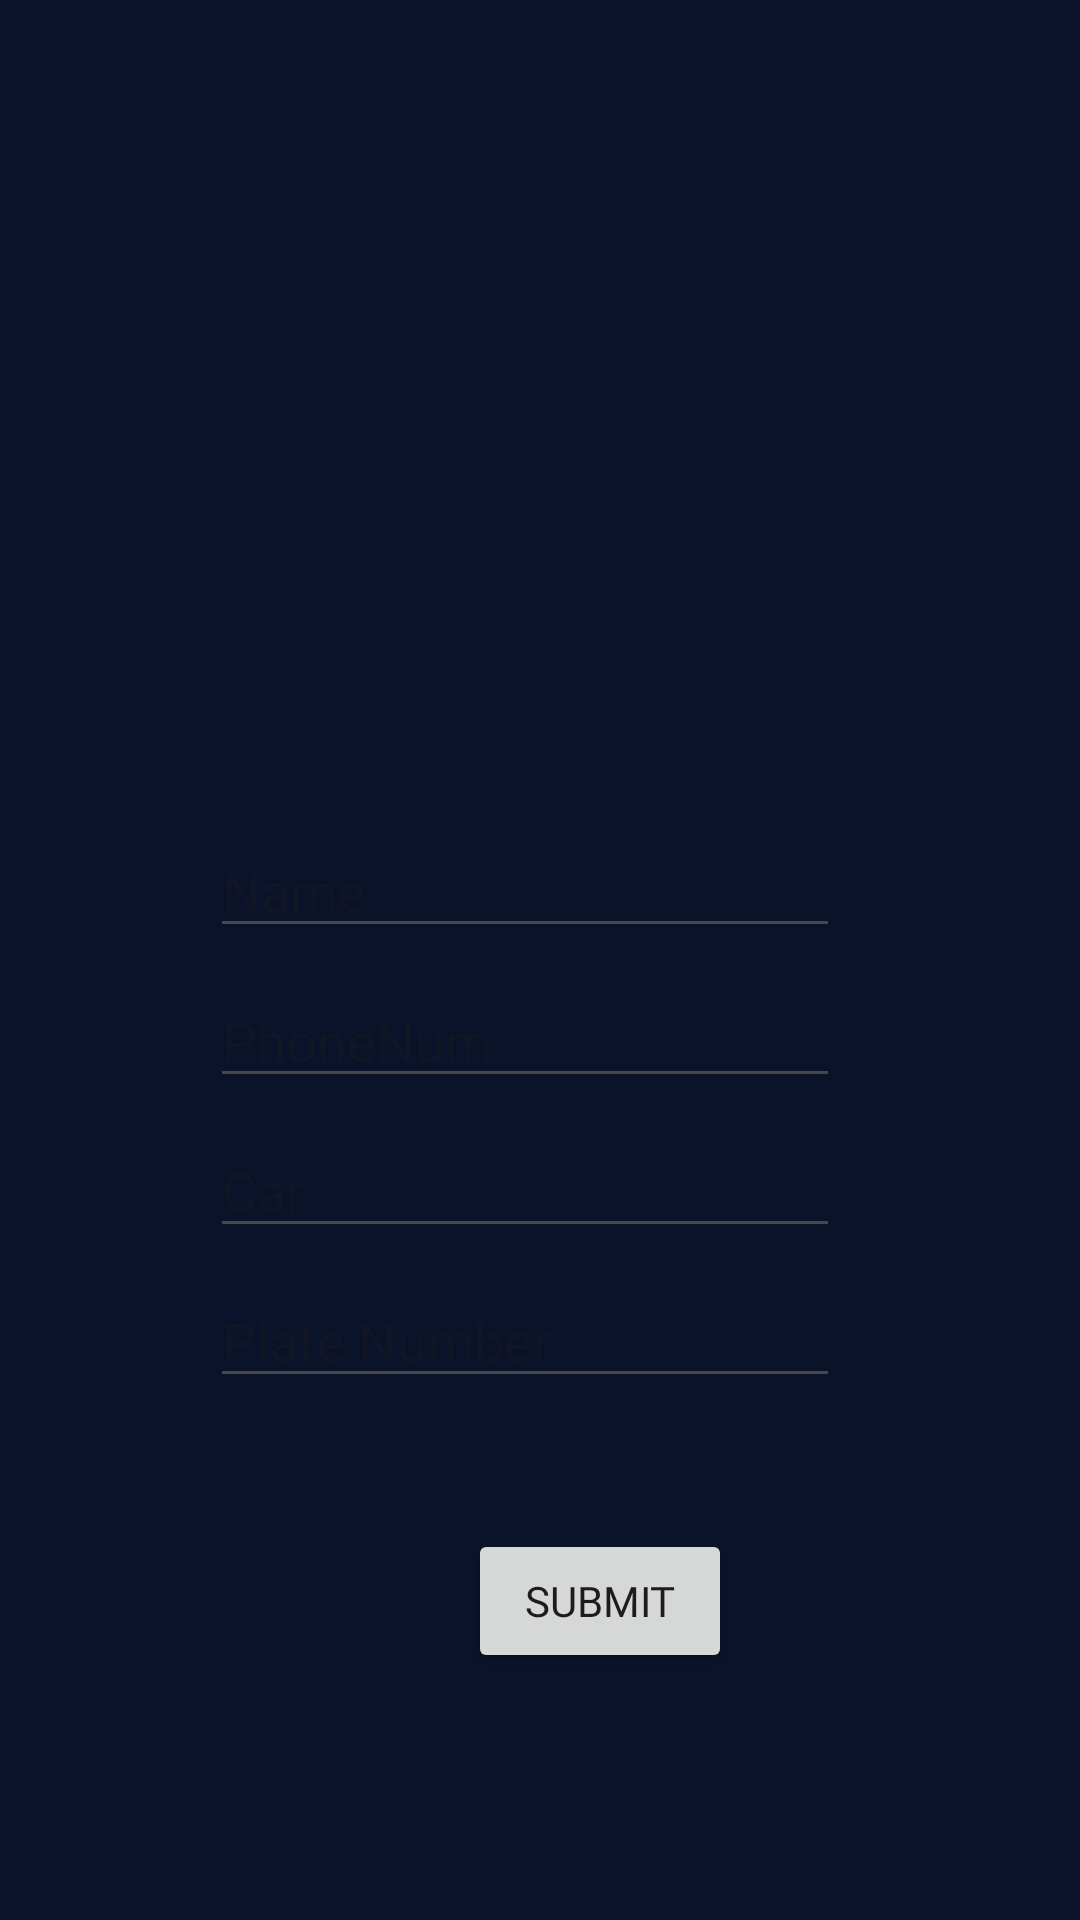

Layout XML and referenced resources for this Android screen:
<!-- AndroidManifest.xml: application theme Theme.FYP2 -->
<!-- res/layout/activity_setting_driver.xml -->
<?xml version="1.0" encoding="utf-8"?>
<androidx.constraintlayout.widget.ConstraintLayout xmlns:android="http://schemas.android.com/apk/res/android"
    xmlns:app="http://schemas.android.com/apk/res-auto"
    xmlns:tools="http://schemas.android.com/tools"
    android:id="@+id/frameLayout2"
    android:layout_width="match_parent"
    android:layout_height="match_parent"
    tools:context=".driver.SettingDriver"
    android:background="@color/background">


    <ImageView
        android:id="@+id/profileimage"
        android:layout_width="100dp"
        android:layout_height="100dp"
        android:src="@drawable/user"
        app:layout_constraintBottom_toTopOf="@+id/relativelayout2"
        app:layout_constraintEnd_toEndOf="parent"
        app:layout_constraintHorizontal_bias="0.488"
        app:layout_constraintStart_toStartOf="parent"
        app:layout_constraintTop_toTopOf="parent"
        app:layout_constraintVertical_bias="0.862" />

    <RelativeLayout
        android:id="@+id/relativelayout2"
        android:layout_width="match_parent"
        android:layout_height="200dp"
        android:layout_marginLeft="50dp"
        android:layout_marginRight="50dp"

        android:background="@drawable/profile_bg"
        app:layout_constraintBottom_toBottomOf="parent"
        app:layout_constraintEnd_toEndOf="parent"
        app:layout_constraintHorizontal_bias="0.494"
        app:layout_constraintStart_toStartOf="parent"
        app:layout_constraintTop_toTopOf="parent"
        app:layout_constraintVertical_bias="0.613">

        <RelativeLayout
            android:layout_width="match_parent"
            android:layout_height="50dp"
            android:layout_marginTop="0dp">


            <EditText
                android:id="@+id/name"
                android:layout_width="wrap_content"
                android:layout_height="wrap_content"
                android:layout_marginLeft="20dp"
                android:layout_marginTop="5dp"
                android:ems="10"
                android:fontFamily="@font/font"
                android:inputType="text"
                android:hint="Name"
                android:textColor="@color/black" />
        </RelativeLayout>

        <RelativeLayout
            android:layout_width="match_parent"
            android:layout_height="50dp"
            android:layout_marginTop="50dp">

            <EditText
                android:id="@+id/phone"
                android:layout_width="wrap_content"
                android:layout_height="wrap_content"
                android:layout_marginLeft="20dp"
                android:layout_marginTop="5dp"
                android:ems="10"
                android:fontFamily="@font/font"
                android:inputType="number"
                android:hint="PhoneNum"
                android:textColor="@color/black" />

        </RelativeLayout>

        <RelativeLayout
            android:layout_width="match_parent"
            android:layout_height="50dp"
            android:layout_marginTop="100dp">

            <EditText
                android:id="@+id/car"
                android:layout_width="wrap_content"
                android:layout_height="wrap_content"
                android:layout_marginLeft="20dp"
                android:layout_marginTop="5dp"
                android:ems="10"
                android:fontFamily="@font/font"
                android:hint="Car"
                android:textColor="@color/black" />

        </RelativeLayout>

        <RelativeLayout
            android:layout_width="match_parent"
            android:layout_height="50dp"
            android:layout_marginTop="100dp"/>


        <RelativeLayout
            android:layout_width="match_parent"
            android:layout_height="50dp"
            android:layout_marginTop="150dp">

            <EditText
                android:id="@+id/platenumber"
                android:layout_width="wrap_content"
                android:layout_height="wrap_content"
                android:layout_marginLeft="20dp"
                android:layout_marginTop="5dp"
                android:ems="10"
                android:fontFamily="@font/font"
                android:hint="Plate Number"
                android:textColor="@color/black" />



        </RelativeLayout>


    </RelativeLayout>

    <Button
        android:id="@+id/submit"
        android:layout_width="wrap_content"
        android:layout_height="wrap_content"
        android:layout_marginStart="156dp"
        android:layout_marginTop="40dp"
        android:fontFamily="@font/font"
        android:text="Submit"
        app:layout_constraintStart_toStartOf="parent"
        app:layout_constraintTop_toBottomOf="@+id/relativelayout2" />


</androidx.constraintlayout.widget.ConstraintLayout>
<!-- resources referenced by this layout -->
<resources>
  <color name="background">#0A132A</color>
  <color name="black">#FF000000</color>
  <style name="Theme.FYP2" parent="Base.Theme.FYP2" />
  <style name="Base.Theme.FYP2" parent="Theme.Material3.DayNight.NoActionBar">
          
          
          <item name="colorPrimary"> @color/logo</item>
  
      </style>
  <color name="logo">#29AAE1</color>
</resources>
